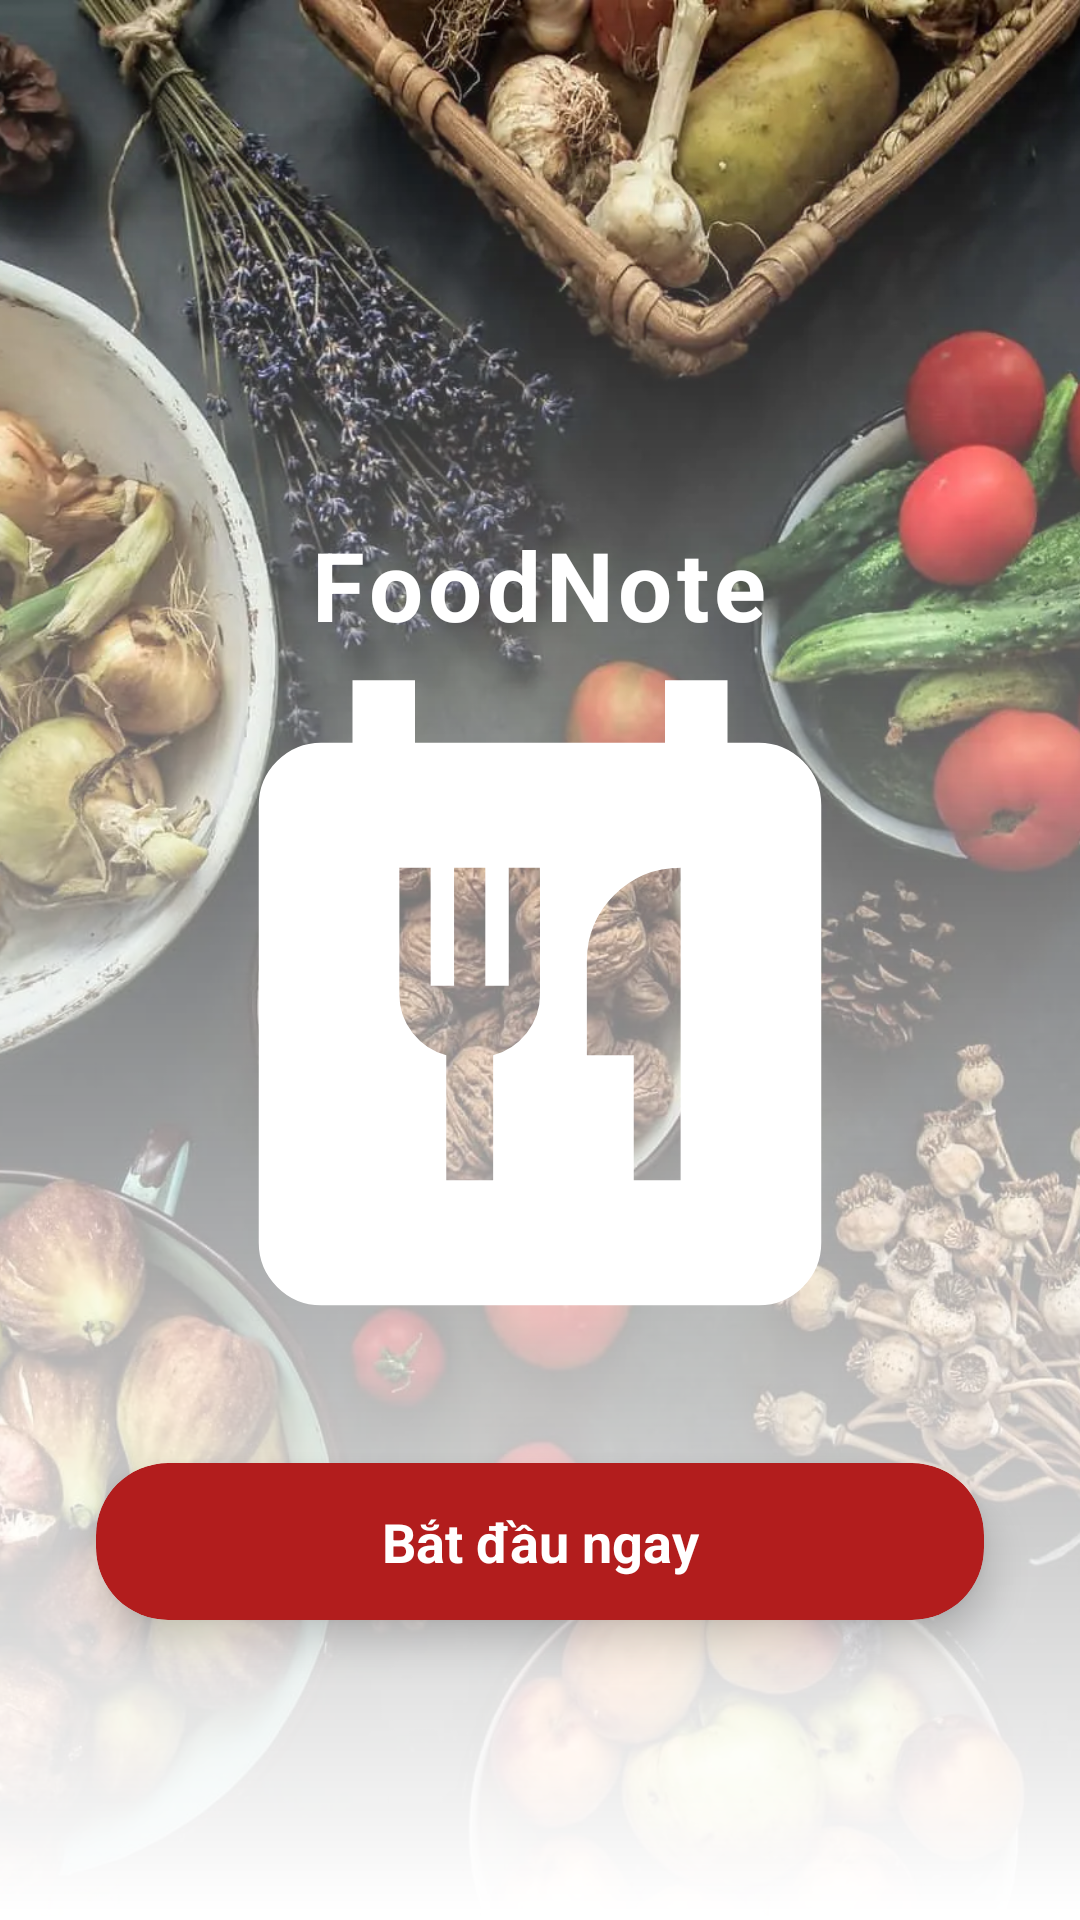

This screen was rendered from an Android layout file. Write that file and the resources it references.
<!-- AndroidManifest.xml: application theme Theme.FoodNote_N22DCPT103_N22DCPT104 -->
<!-- res/layout/activity_welcome.xml -->
<?xml version="1.0" encoding="utf-8"?>
<FrameLayout xmlns:android="http://schemas.android.com/apk/res/android"
    xmlns:app="http://schemas.android.com/apk/res-auto"
    xmlns:tools="http://schemas.android.com/tools"
    android:id="@+id/main"
    android:layout_width="match_parent"
    android:layout_height="match_parent"
    tools:context=".WelcomeActivity">

    <ImageView
        android:id="@+id/imageView"
        android:layout_width="match_parent"
        android:layout_height="match_parent"
        android:scaleType="centerCrop"
        android:src="@drawable/welcome_bg" />

    <ImageView
        android:id="@+id/imageView2"
        android:layout_width="match_parent"
        android:layout_height="match_parent"
        android:background="@drawable/bg_gradient" />

    <RelativeLayout
        android:layout_width="match_parent"
        android:layout_height="match_parent">

        <LinearLayout
            android:layout_width="wrap_content"
            android:layout_height="wrap_content"
            android:orientation="vertical"
            android:layout_centerInParent="true"
            android:gravity="center">

            <TextView
                android:layout_width="wrap_content"
                android:layout_height="wrap_content"
                android:text="FoodNote"
                android:textColor="#FFFFFF"
                android:textSize="32sp"
                android:textStyle="bold"
                android:letterSpacing="0.05"/>


            <ImageView
                android:id="@+id/img_logo"
                android:layout_width="250dp"
                android:layout_height="250dp"
                android:src="@drawable/ic_menu_meal"
                app:tint="#FFFFFF"/>


        </LinearLayout>

        <androidx.cardview.widget.CardView
            android:id="@+id/btn_get_started"
            android:layout_width="match_parent"
            android:layout_height="wrap_content"
            android:layout_alignParentBottom="true"
            android:layout_marginHorizontal="32dp"
            android:layout_marginBottom="100dp"
            app:cardCornerRadius="24dp"
            app:cardElevation="8dp"
            app:cardBackgroundColor="#B21D1D">

            <TextView
                android:layout_width="match_parent"
                android:layout_height="wrap_content"
                android:text="Bắt đầu ngay"
                android:textColor="#FFFFFF"
                android:textSize="18sp"
                android:textStyle="bold"
                android:gravity="center"
                android:paddingVertical="14dp"/>
        </androidx.cardview.widget.CardView>

    </RelativeLayout>


</FrameLayout>
<!-- resources referenced by this layout -->
<resources>
  <!-- drawable bg_gradient (drawable) -->
  <?xml version="1.0" encoding="utf-8"?>
  <shape xmlns:android="http://schemas.android.com/apk/res/android">
          <gradient android:angle="90" android:startColor="@color/white" />
  </shape>
  <!-- drawable ic_menu_meal (drawable) -->
  <vector xmlns:android="http://schemas.android.com/apk/res/android"
      android:width="24dp"
      android:height="24dp"
      android:viewportWidth="960"
      android:viewportHeight="960"
      android:tint="?attr/colorControlNormal">
      <path
          android:fillColor="@android:color/white"
          android:pathData="M200,840Q167,840 143.5,816.5Q120,793 120,760L120,200Q120,167 143.5,143.5Q167,120 200,120L240,120L240,40L320,40L320,120L640,120L640,40L720,40L720,120L760,120Q793,120 816.5,143.5Q840,167 840,200L840,760Q840,793 816.5,816.5Q793,840 760,840L200,840ZM360,680L420,680L420,520Q446,513 463,491.5Q480,470 480,443L480,280L440,280L440,431L410,431L410,280L370,280L370,431L340,431L340,280L300,280L300,443Q300,470 317,491.5Q334,513 360,520L360,680ZM600,680L660,680L660,280Q610,280 575,315Q540,350 540,400L540,520L600,520L600,680Z"/>
  </vector>
  <!-- drawable welcome_bg: webp bitmap (drawable, 156636 bytes) -->
  <style name="Theme.FoodNote_N22DCPT103_N22DCPT104" parent="Base.Theme.FoodNote_N22DCPT103_N22DCPT104" />
  <style name="Base.Theme.FoodNote_N22DCPT103_N22DCPT104" parent="Theme.Material3.DayNight.NoActionBar">
          
          
      </style>
  <!-- not gathered from this repository: default colours our renderer supplied (Android Studio template values) -->
  <color name="white">#FFFFFFFF</color>
</resources>
